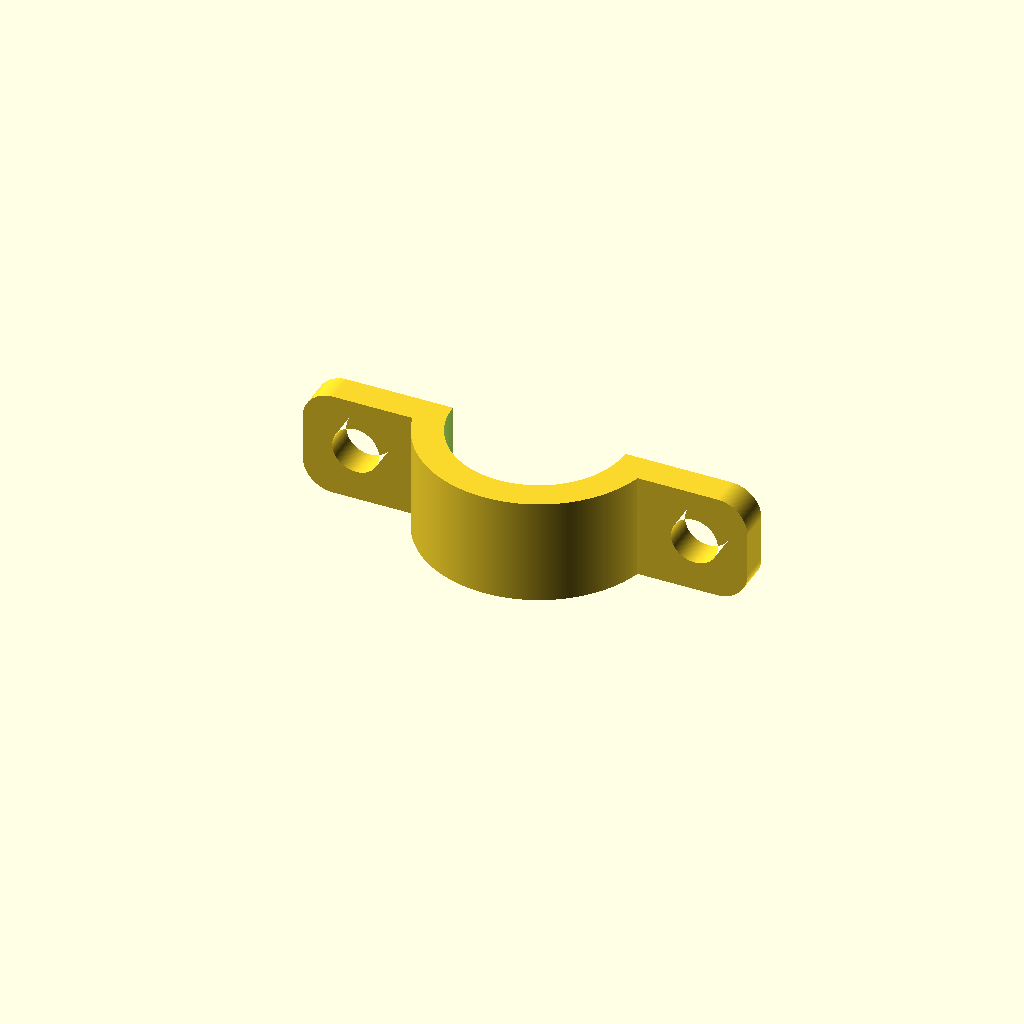
Cell 1: the model at its default parameters.
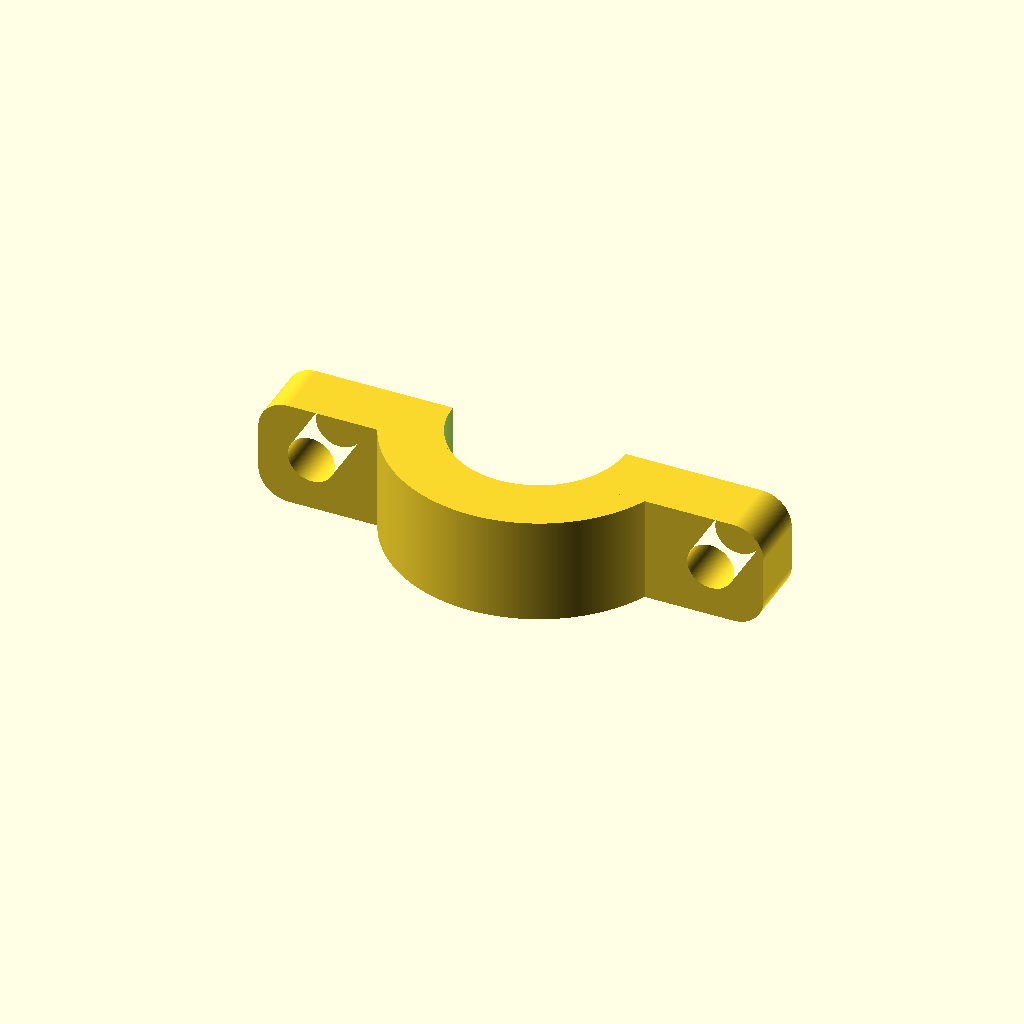
Cell 2 — thickness set to 8, the other parameters unchanged.
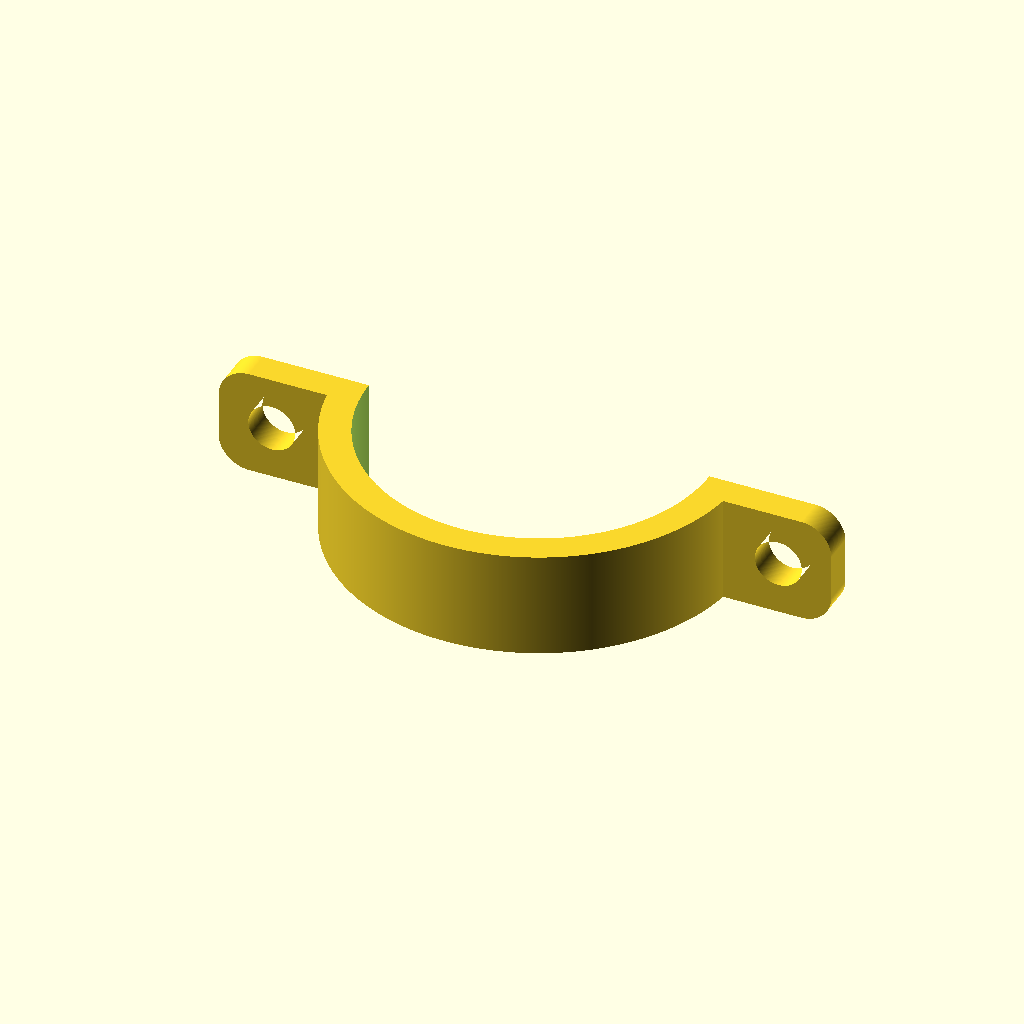
Cell 3 — d_real set to 44.4, the other parameters unchanged.
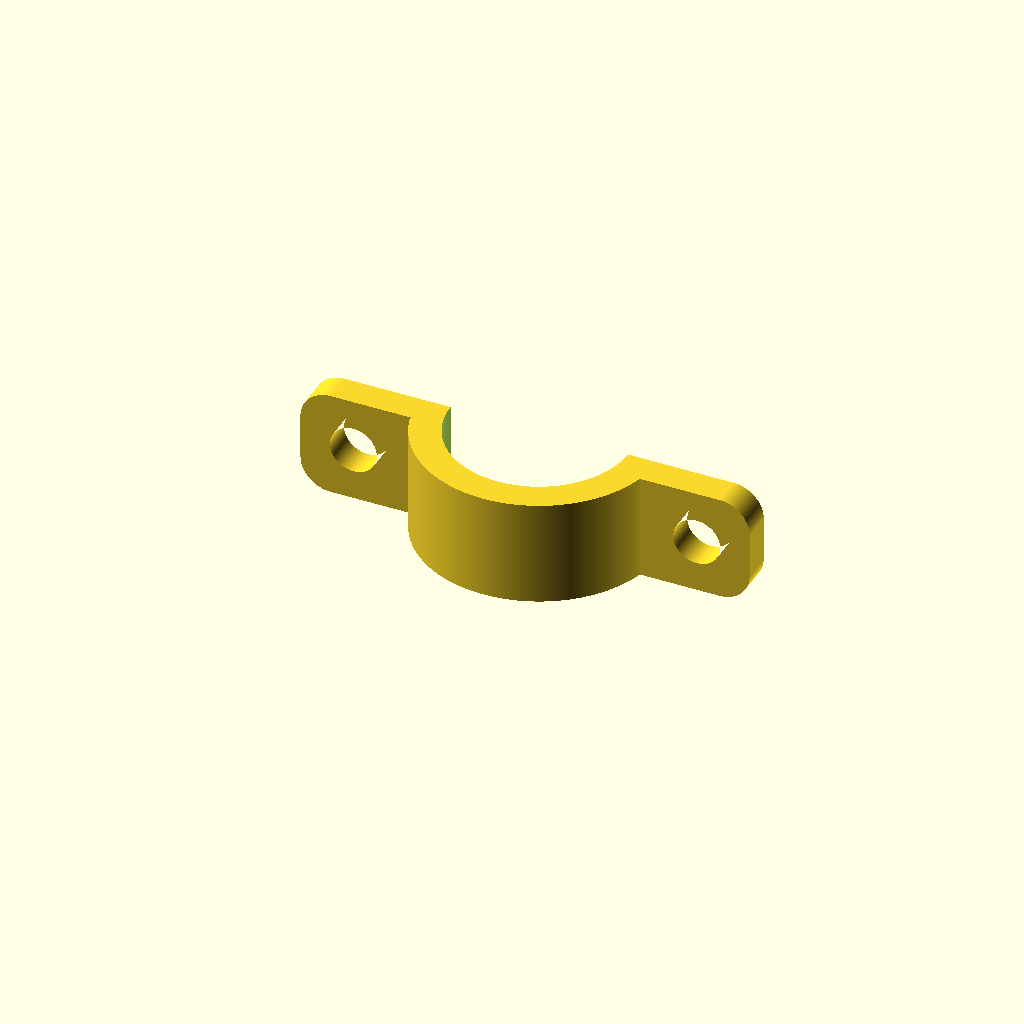
Cell 4: d_tol = 1.2 (everything else at default).
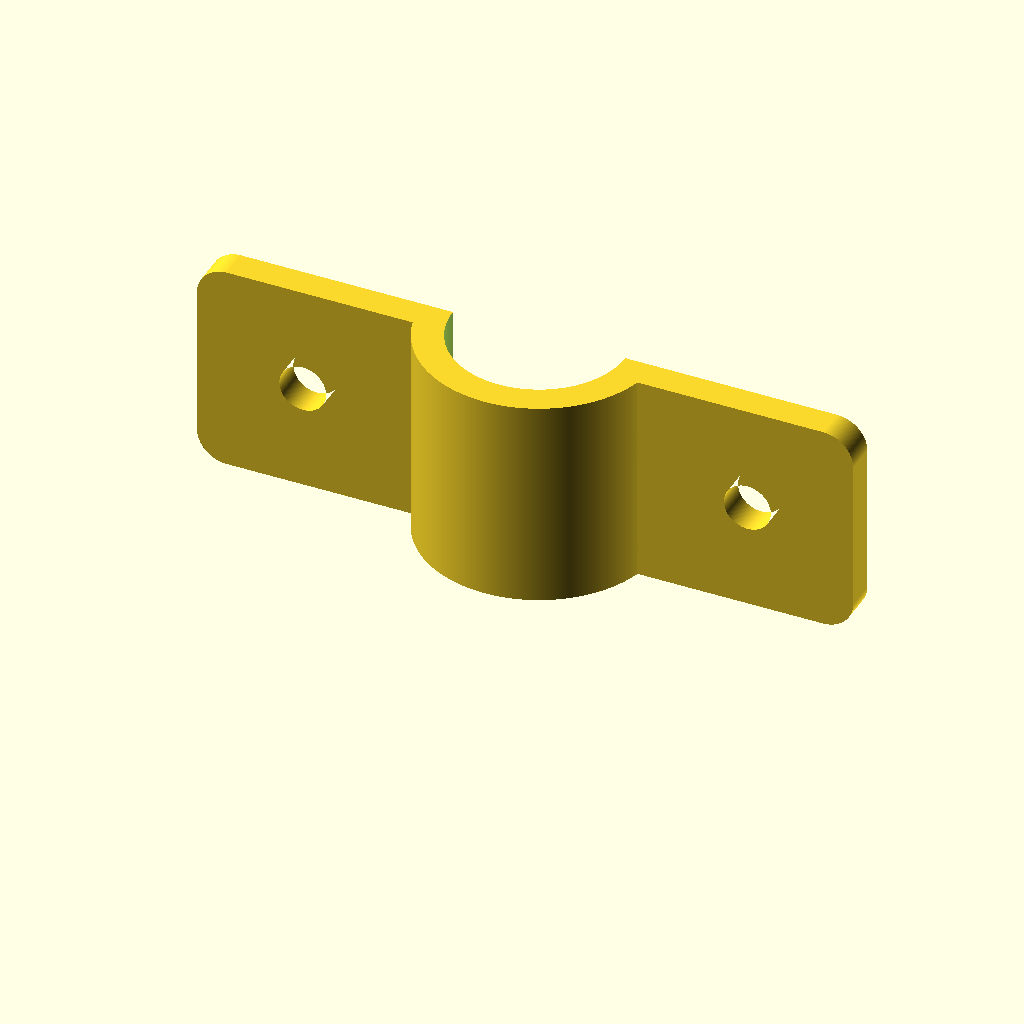
Cell 5 — height set to 28, the other parameters unchanged.
All cells are drawn from one camera (rotation 55°, 0°, 25°, orthographic, colour scheme Cornfield), so only the parameter changes between them.
OpenSCAD source file strimmer_mount/strimmer_mount.scad:
thickness = 4;

d_real = 22.2;
d_tol = 0.6;
d_eff = d_real + d_tol;
d_outside = d_eff + thickness * 2;


height = 14;

$fa = 0.1;
$fs = 0.1;

module mount_bracket() {
    screw_real_d = 5.8;
    screw_tol_d = 0.4;
    screw_eff_d = screw_real_d + screw_tol_d;
    
    round_corner = 4;
    
    mount_length = d_outside + height * 2;
    
    
    translate([-d_outside/2 - height, 0])
    linear_extrude(thickness)
    difference() {
        offset(round_corner)
        offset(-round_corner)
        square([mount_length, height]);
        
        translate([height/2, height/2])
        circle(d = screw_eff_d);
        
        translate([mount_length - height/2, height/2])
        circle(d = screw_eff_d);
    }
}

module holder_part() {
    mount_hole_d = height;
    
    linear_extrude(height)
    difference() {
        offset(thickness)
        offset(-thickness)
        translate([-d_outside/2, 0])
        square([d_outside, d_outside / 2 + mount_hole_d + thickness]);
        
        translate([0, d_outside/2 +  mount_hole_d/2])
        hull() {
        translate([-d_outside/2 + thickness + mount_hole_d/2, 0])
        circle(d = mount_hole_d);
        
        translate([d_outside/2 - thickness - mount_hole_d/2, 0])
        circle(d = mount_hole_d);
        }
        
    }
}

module upart() {
    difference() {

        union() {
            holder_part();
            translate([0,thickness,0])
            rotate([90,0,0])
            mount_bracket();
        }
        
        translate([0,0,-0.1])
        cylinder(d = d_eff, h = height + 0.1 * 2);

    }
}


module dpart() {
    
    difference() {   
        union() {
            cylinder(d = d_outside, h = height);
            
            translate([0,0,0])
            rotate([90,0,0])
            mount_bracket();
        }
        
        translate([0,0,-0.1]) { 
            cylinder(d = d_eff, h = height + 0.2);
            translate([-d_outside/2-0.1, 0, 0])
            cube([d_outside + 0.2, d_outside + 0.1, height + 0.2]);
        }
    }
    
}

dpart();


/*
// linear_extrude(height)
difference() {
    union() {
        circle(d = d_eff + thickness*2);
        translate([-d_eff/2-thickness-side_mount_length, -thickness])
        square([d_eff+thickness*2+side_mount_length*2, thickness*2]);
    }
    circle(d = d_eff);
}*/
Parameter table extracted from the source (name, type, default, range or options):
thickness: number, default 4
d_real: number, default 22.2
d_tol: number, default 0.6
height: number, default 14
